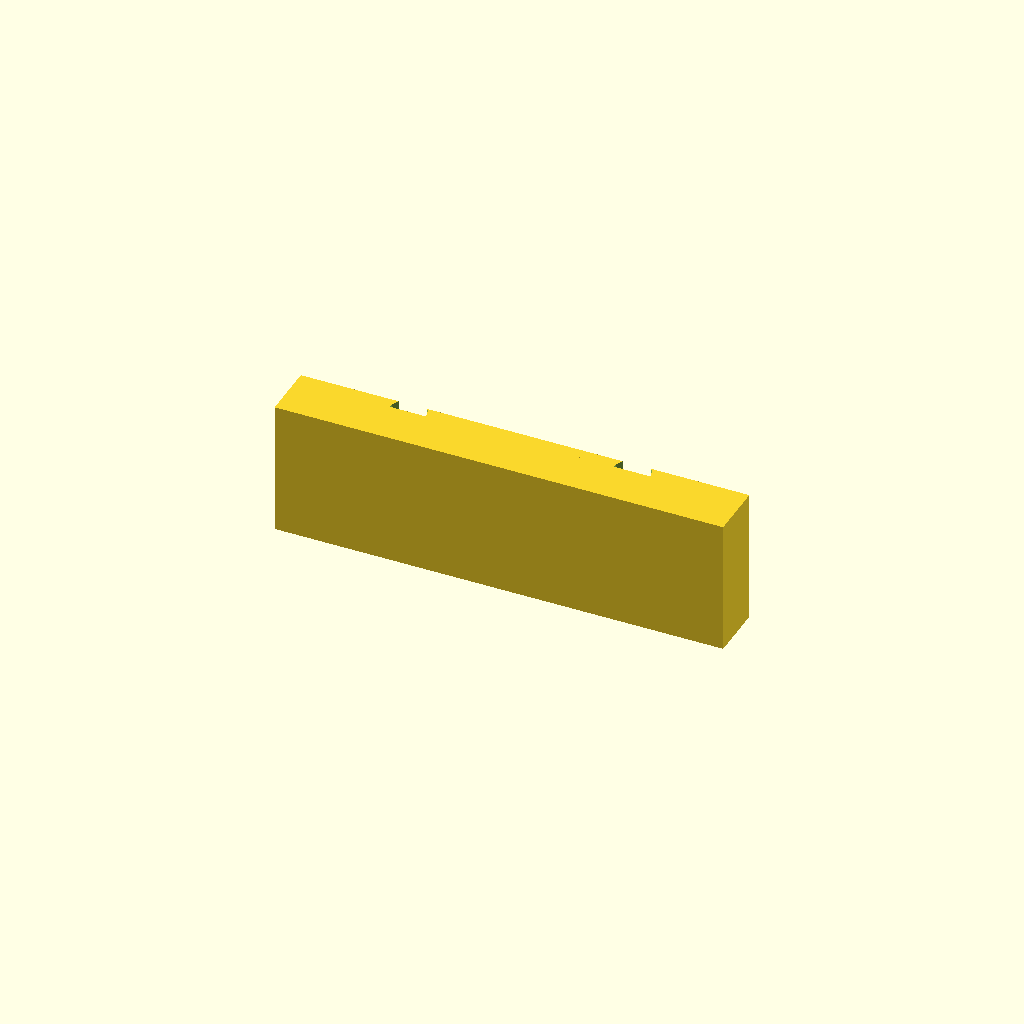
Cell 1 — every parameter at its default value.
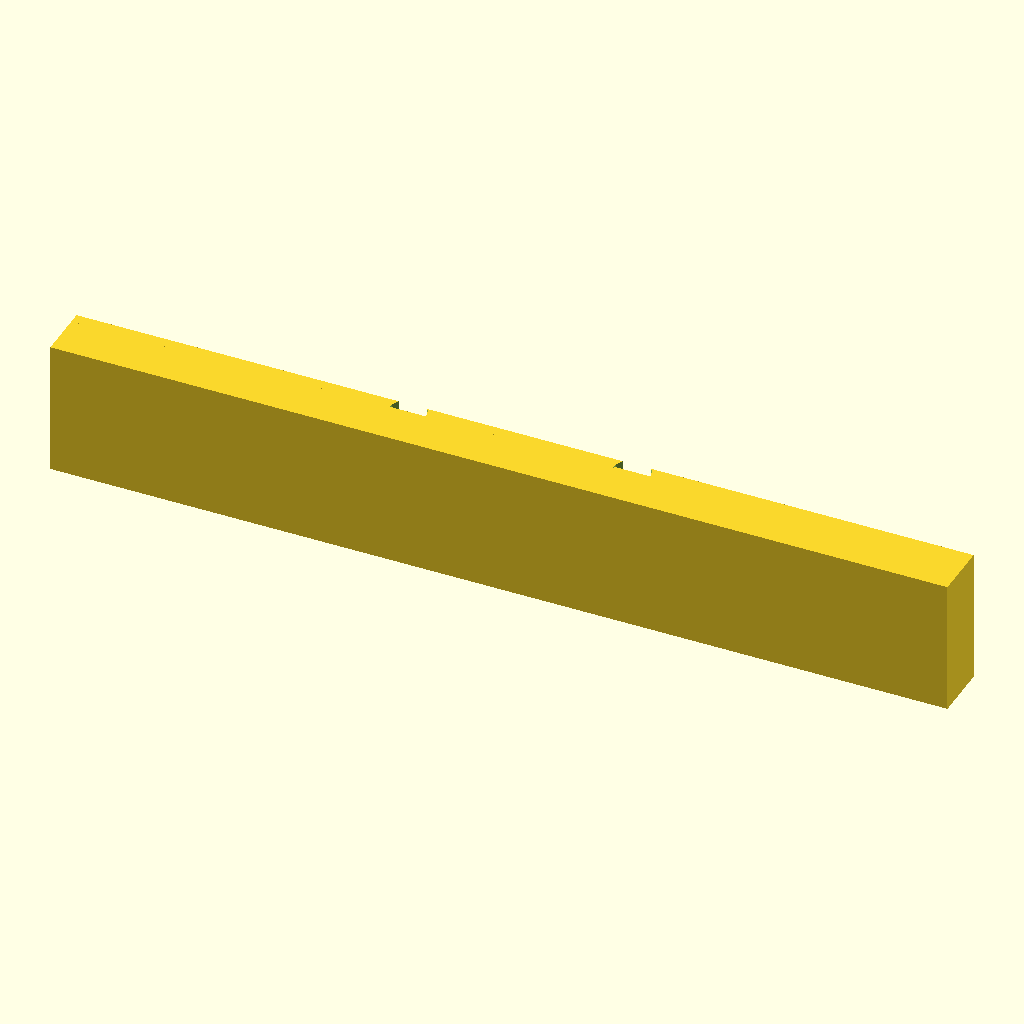
Cell 2: shelf_width = 200 (everything else at default).
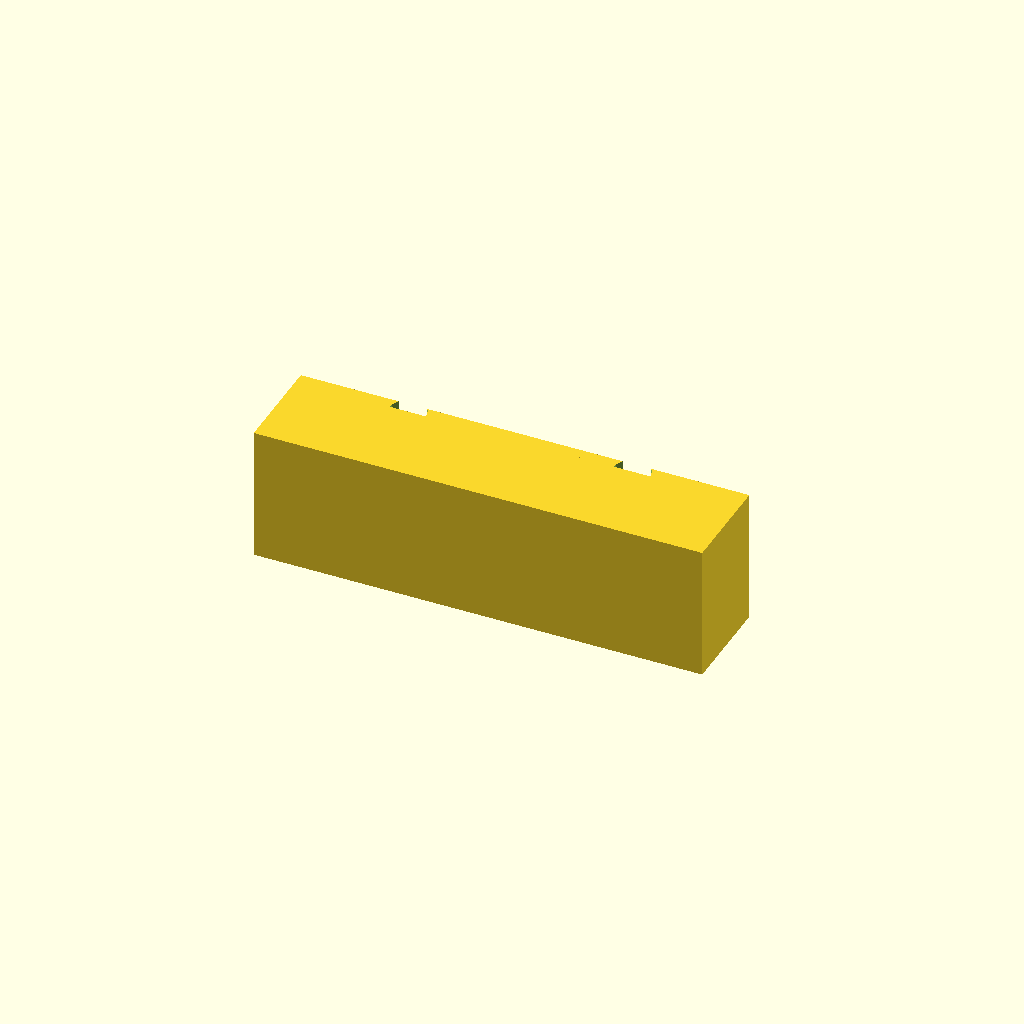
Cell 3 — shelf_thickness set to 20, the other parameters unchanged.
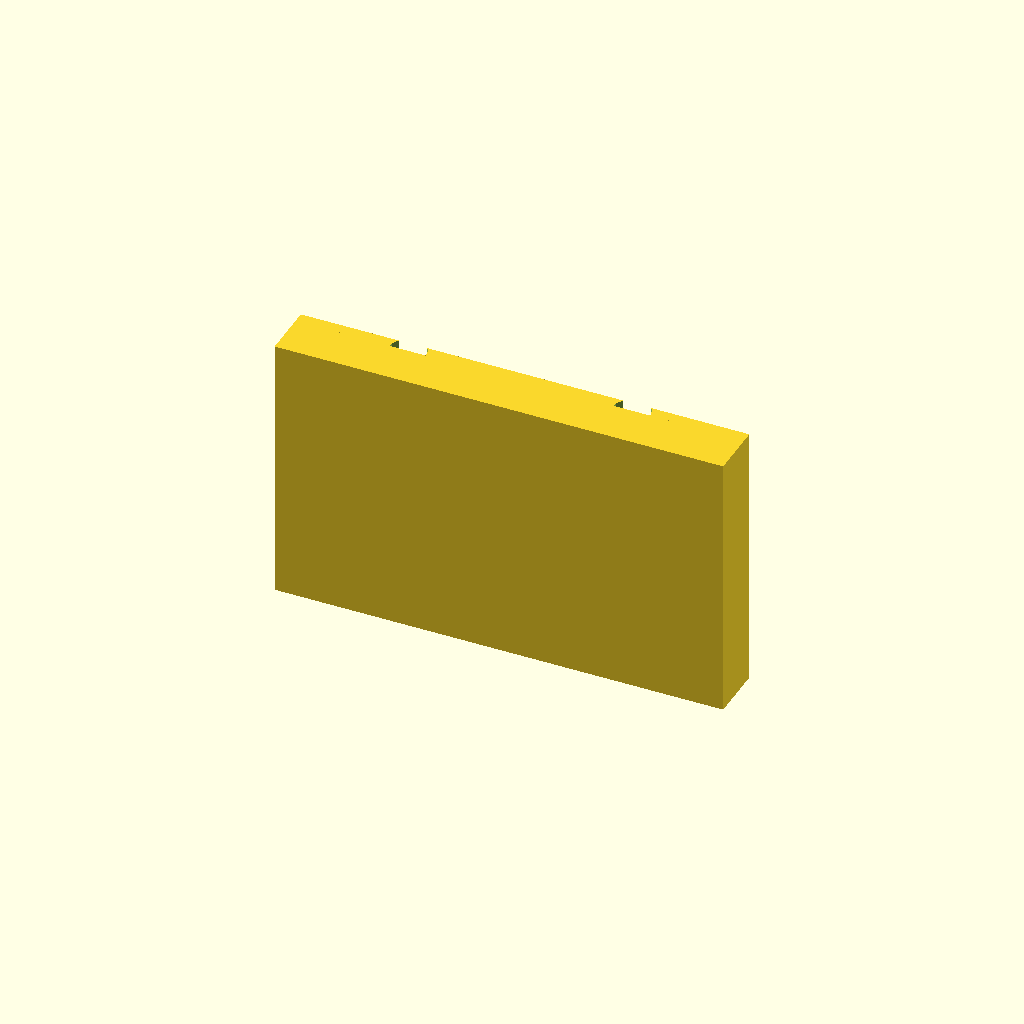
Cell 4: bracket_height = 60 (everything else at default).
One fixed orthographic camera (rotation 55°, 0°, 25°; colour scheme Cornfield) for every cell.
OpenSCAD source file output/3d/c061d08b/model.scad:
// Dimensions
shelf_width = 100;       // Width of the shelf
shelf_thickness = 10;    // Thickness of the shelf
bracket_height = 30;     // Height of the bracket
bracket_thickness = 5;   // Thickness of the bracket
hole_diameter = 8;       // Diameter of the mounting holes
hole_distance = 50;      // Distance between the centers of the mounting holes
tolerance = 0.2;         // Tolerance for 3D printing

// Bracket
difference() {
    // Main bracket shape
    cube([shelf_width, bracket_thickness, bracket_height], center=true);
    
    // Cut out mounting holes
    translate([hole_distance/2, 0, bracket_height/2])
        cylinder(h=bracket_height + tolerance, d=hole_diameter + tolerance, center=true);
    translate([-hole_distance/2, 0, bracket_height/2])
        cylinder(h=bracket_height + tolerance, d=hole_diameter + tolerance, center=true);
}

// Translate to center the model at origin
translate([0, -shelf_thickness/2, 0])
    cube([shelf_width, shelf_thickness, bracket_height], center=true);
Parameter table extracted from the source (name, type, default, range or options):
shelf_width: number, default 100
shelf_thickness: number, default 10
bracket_height: number, default 30
bracket_thickness: number, default 5
hole_diameter: number, default 8
hole_distance: number, default 50
tolerance: number, default 0.2
